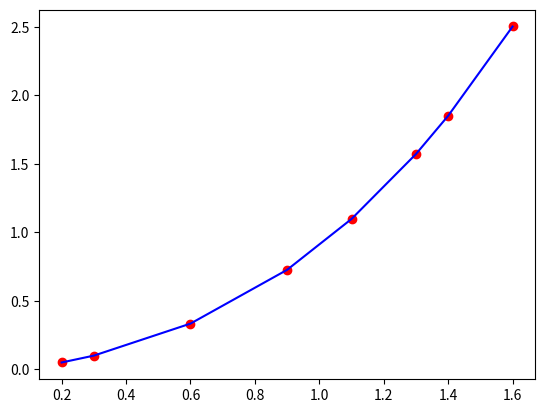

The matplotlib source for this figure:
import numpy as np
import matplotlib.pyplot as plt
#initial data of x and y
x = np.array([0.2, 0.3, 0.6, 0.9, 1.1, 1.3, 1.4, 1.6])
y = np.array([0.050446, 0.098426, 0.33277, 0.72660, 1.0972, 1.5697, 1.8487, 2.5015])
#construct matrix A
A = np.zeros((len(x),4))
for i in range(4):
    for j in range(len(x)):
        A[j,i] = x[j]**i
#calculate the coefficients of the polynomial
a = np.matmul(np.linalg.inv(np.matmul(np.transpose(A),A)),np.matmul(np.transpose(A),np.transpose(y)))
#swap the coefficients to easily determine which is first and which is second
a = np.flipud(a)
#evaluate polynomial at specific point
polynomial = np.polyval(a,x)
#calculate the error
error = np.sum((y-polynomial)**2)
print("The first coefficient = ",a[0])
print("The second coefficient = ",a[1])
print("The third coefficient = ",a[2])
print("The fourth coefficient = ",a[3])
print("The error = ",error)
#plot the polynomial graph and show the different between actual and theory data
plt.scatter(x,y,c = 'r')
plt.plot(x,polynomial,c = 'blue')
plt.show()